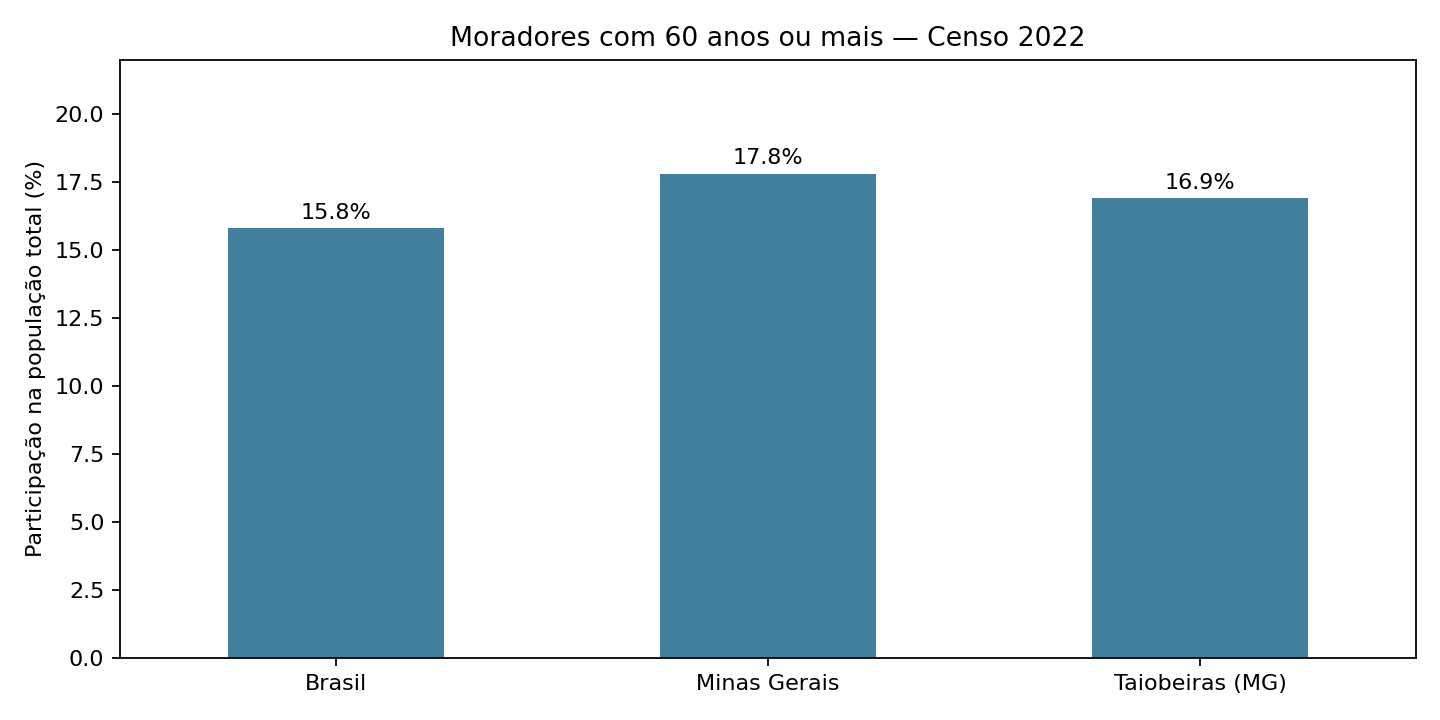

The table this chart was drawn from, first rows:
Território, População total, População 60+, Idosos (%)
Taiobeiras (MG), 33050, 5587, 16.9
